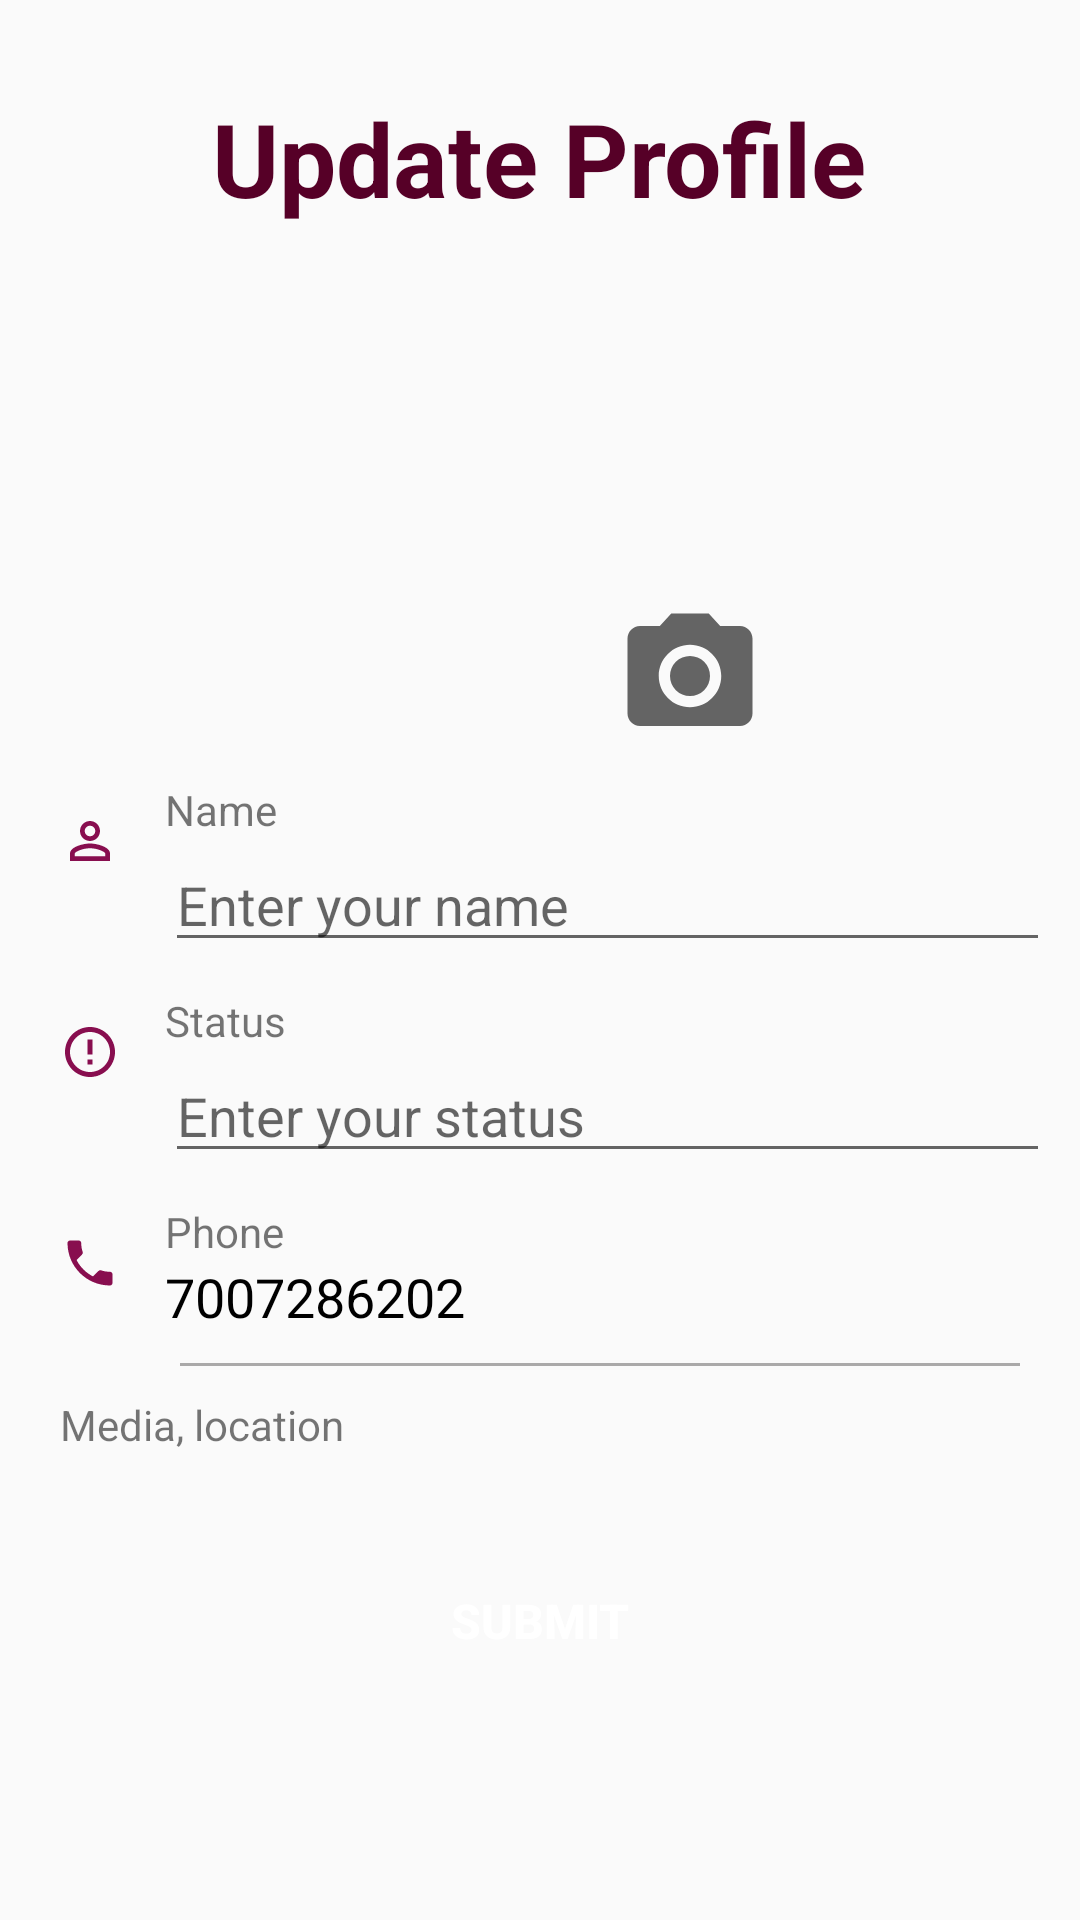

This screen was rendered from an Android layout file. Write that file and the resources it references.
<!-- AndroidManifest.xml: application theme AppTheme -->
<!-- res/layout/activity_user_profile.xml -->
<?xml version="1.0" encoding="utf-8"?>
<ScrollView xmlns:android="http://schemas.android.com/apk/res/android"
    xmlns:app="http://schemas.android.com/apk/res-auto"
    xmlns:tools="http://schemas.android.com/tools"
    android:layout_width="match_parent"
    android:layout_height="match_parent"
    tools:context=".activity.UserProfileActivity">


    <LinearLayout
        android:layout_width="match_parent"
        android:layout_height="wrap_content"
        android:orientation="vertical"
        android:padding="10dp">

        <TextView
            android:layout_width="wrap_content"
            android:layout_height="wrap_content"
            android:layout_gravity="center_horizontal"
            android:layout_marginTop="20dp"
            android:text="@string/profile_page_title"
            android:textAlignment="center"
            android:textColor="@color/colorPrimaryDark"
            android:textSize="34sp"
            android:textStyle="bold" />

        <RelativeLayout
            android:layout_width="150dp"
            android:layout_height="150dp"
            android:layout_gravity="center_horizontal"
            android:layout_marginTop="25dp">

            <ImageView
                android:id="@+id/act_userprofile_iv"
                android:layout_width="match_parent"
                android:layout_height="match_parent"
                android:scaleType="fitXY"
                android:src="@drawable/avatar" />

            <ImageView
                android:id="@+id/img_update_user_picture"
                android:layout_width="50dp"
                android:layout_height="50dp"
                android:layout_alignParentEnd="true"
                android:layout_alignParentBottom="true"
                android:scaleType="fitXY"
                android:src="@drawable/ic_baseline_photo_camera" />
        </RelativeLayout>

        <RelativeLayout
            android:layout_width="match_parent"
            android:layout_height="wrap_content"
            android:layout_marginTop="10dp">

            <ImageView
                android:id="@+id/act_userprofile_icon"
                android:layout_width="40dp"
                android:layout_height="40dp"
                android:padding="10dp"
                android:src="@drawable/ic_baseline_person"
                app:tint="@color/colorPrimary" />

            <TextView
                android:id="@+id/act_userprofile_title_tv"
                android:layout_width="wrap_content"
                android:layout_height="wrap_content"
                android:layout_marginStart="5dp"
                android:layout_toEndOf="@id/act_userprofile_icon"
                android:text="@string/name"
                android:textSize="14sp" />

            <EditText
                android:id="@+id/act_userprofile_name_rt"
                android:layout_width="match_parent"
                android:layout_height="wrap_content"
                android:layout_below="@id/act_userprofile_title_tv"
                android:layout_marginStart="5dp"
                android:layout_toEndOf="@id/act_userprofile_icon"
                android:hint="@string/enter_name"
                android:lines="1"
                android:textColor="@color/black"
                android:textSize="18sp" />

        </RelativeLayout>

        <RelativeLayout
            android:layout_width="match_parent"
            android:layout_height="wrap_content"
            android:layout_marginTop="10dp">

            <ImageView
                android:id="@+id/act_userprofile_about_iv"
                android:layout_width="40dp"
                android:layout_height="40dp"
                android:padding="10dp"
                android:src="@drawable/ic_baseline_status"
                app:tint="@color/colorPrimary"/>

            <TextView
                android:id="@+id/act_userprofile_aboutTv"
                android:layout_width="wrap_content"
                android:layout_height="wrap_content"
                android:layout_marginStart="5dp"
                android:layout_toEndOf="@id/act_userprofile_about_iv"
                android:text="@string/status"
                android:textSize="14sp" />

            <EditText
                android:id="@+id/act_userprofile_aboutDetailsTv"
                android:layout_width="match_parent"
                android:layout_height="wrap_content"
                android:layout_below="@id/act_userprofile_aboutTv"
                android:layout_marginStart="5dp"
                android:layout_toEndOf="@id/act_userprofile_about_iv"
                android:hint="@string/enter_status"
                android:textColor="@color/black"
                android:textSize="18sp" />


        </RelativeLayout>

        <RelativeLayout
            android:id="@+id/act_userprofile_rl"
            android:layout_width="match_parent"
            android:layout_height="wrap_content"
            android:layout_marginTop="10dp">

            <ImageView
                android:id="@+id/act_userprofile_phone_iv"
                android:layout_width="40dp"
                android:layout_height="40dp"
                android:padding="10dp"
                android:src="@drawable/ic_baseline_phone"
                app:tint="@color/colorPrimary"/>

            <TextView
                android:id="@+id/act_userprofile_phoneTitleTv"
                android:layout_width="wrap_content"
                android:layout_height="wrap_content"
                android:layout_marginStart="5dp"
                android:layout_toEndOf="@id/act_userprofile_phone_iv"
                android:text="@string/phone"
                android:textSize="14sp" />

            <TextView
                android:id="@+id/act_userprofile_phoneNumberTv"
                android:layout_width="match_parent"
                android:layout_height="wrap_content"
                android:layout_below="@id/act_userprofile_phoneTitleTv"
                android:layout_marginStart="5dp"
                android:layout_toEndOf="@id/act_userprofile_phone_iv"
                android:text="7007286202"
                android:textColor="@color/black"
                android:textSize="18sp" />

            <View
                android:layout_width="match_parent"
                android:layout_height="1dp"
                android:layout_below="@id/act_userprofile_phoneNumberTv"
                android:layout_alignParentBottom="true"
                android:layout_marginStart="50dp"
                android:layout_marginTop="10dp"
                android:layout_marginEnd="10dp"
                android:background="@color/grey" />


        </RelativeLayout>

        <TextView
            android:layout_width="wrap_content"
            android:layout_height="wrap_content"
            android:text="Media, location"
            android:layout_marginLeft="10dp"
            android:layout_marginTop="10dp"/>


        <androidx.recyclerview.widget.RecyclerView
            android:id="@+id/act_userprofile_document_rv"
            android:layout_width="match_parent"
            android:layout_height="wrap_content"
            android:padding="6dp"/>

        <Button
            android:id="@+id/act_userprofile_submit_btn"
            android:layout_width="250dp"
            android:layout_height="wrap_content"
            android:layout_gravity="center_horizontal"
            android:layout_marginTop="20dp"
            android:layout_marginBottom="50dp"
            android:background="@drawable/button_background"
            android:text="Submit"
            android:textColor="@color/white"
            android:textSize="16sp"
            android:textStyle="bold" />

    </LinearLayout>

</ScrollView>
<!-- resources referenced by this layout -->
<resources>
  <color name="black">#FF000000</color>
  <color name="colorPrimary">#880e4f</color>
  <color name="colorPrimaryDark">#560027</color>
  <color name="grey">#AAA9A9</color>
  <color name="white">#FFFFFFFF</color>
  <!-- drawable ic_baseline_person (drawable) -->
  <vector xmlns:android="http://schemas.android.com/apk/res/android"
      android:width="24dp"
      android:height="24dp"
      android:viewportWidth="24"
      android:viewportHeight="24"
      android:tint="?attr/colorControlNormal">
    <path
        android:fillColor="@android:color/white"
        android:pathData="M12,5.9c1.16,0 2.1,0.94 2.1,2.1s-0.94,2.1 -2.1,2.1S9.9,9.16 9.9,8s0.94,-2.1 2.1,-2.1m0,9c2.97,0 6.1,1.46 6.1,2.1v1.1L5.9,18.1L5.9,17c0,-0.64 3.13,-2.1 6.1,-2.1M12,4C9.79,4 8,5.79 8,8s1.79,4 4,4 4,-1.79 4,-4 -1.79,-4 -4,-4zM12,13c-2.67,0 -8,1.34 -8,4v3h16v-3c0,-2.66 -5.33,-4 -8,-4z"/>
  </vector>
  <!-- drawable ic_baseline_phone (drawable) -->
  <vector xmlns:android="http://schemas.android.com/apk/res/android"
      android:width="24dp"
      android:height="24dp"
      android:viewportWidth="24"
      android:viewportHeight="24"
      android:tint="?attr/colorControlNormal">
    <path
        android:fillColor="@android:color/white"
        android:pathData="M6.62,10.79c1.44,2.83 3.76,5.14 6.59,6.59l2.2,-2.2c0.27,-0.27 0.67,-0.36 1.02,-0.24 1.12,0.37 2.33,0.57 3.57,0.57 0.55,0 1,0.45 1,1V20c0,0.55 -0.45,1 -1,1 -9.39,0 -17,-7.61 -17,-17 0,-0.55 0.45,-1 1,-1h3.5c0.55,0 1,0.45 1,1 0,1.25 0.2,2.45 0.57,3.57 0.11,0.35 0.03,0.74 -0.25,1.02l-2.2,2.2z"/>
  </vector>
  <!-- drawable ic_baseline_photo_camera (drawable) -->
  <vector xmlns:android="http://schemas.android.com/apk/res/android"
      android:width="24dp"
      android:height="24dp"
      android:viewportWidth="24"
      android:viewportHeight="24"
      android:tint="?attr/colorControlNormal">
    <path
        android:fillColor="@android:color/white"
        android:pathData="M12,12m-3.2,0a3.2,3.2 0,1 1,6.4 0a3.2,3.2 0,1 1,-6.4 0"/>
    <path
        android:fillColor="@android:color/white"
        android:pathData="M9,2L7.17,4L4,4c-1.1,0 -2,0.9 -2,2v12c0,1.1 0.9,2 2,2h16c1.1,0 2,-0.9 2,-2L22,6c0,-1.1 -0.9,-2 -2,-2h-3.17L15,2L9,2zM12,17c-2.76,0 -5,-2.24 -5,-5s2.24,-5 5,-5 5,2.24 5,5 -2.24,5 -5,5z"/>
  </vector>
  <!-- drawable ic_baseline_status (drawable) -->
  <vector xmlns:android="http://schemas.android.com/apk/res/android"
      android:width="24dp"
      android:height="24dp"
      android:viewportWidth="24"
      android:viewportHeight="24"
      android:tint="?attr/colorControlNormal">
    <path
        android:fillColor="@android:color/white"
        android:pathData="M11,15h2v2h-2zM11,7h2v6h-2zM11.99,2C6.47,2 2,6.48 2,12s4.47,10 9.99,10C17.52,22 22,17.52 22,12S17.52,2 11.99,2zM12,20c-4.42,0 -8,-3.58 -8,-8s3.58,-8 8,-8 8,3.58 8,8 -3.58,8 -8,8z"/>
  </vector>
  <string name="enter_name">Enter your name</string>
  <string name="enter_status">Enter your status</string>
  <string name="name">Name</string>
  <string name="phone">Phone</string>
  <string name="profile_page_title">Update Profile</string>
  <string name="status">Status</string>
  <style name="AppTheme" parent="Theme.AppCompat.Light.NoActionBar">
          
          <item name="colorPrimary">@color/colorPrimary</item>
          <item name="colorPrimaryDark">@color/colorPrimaryDark</item>
          <item name="colorAccent">@color/colorAccent</item>
          <item name="windowActionBar">false</item>
          <item name="windowNoTitle">true</item>
      </style>
  <color name="colorAccent">#4EE147</color>
</resources>
